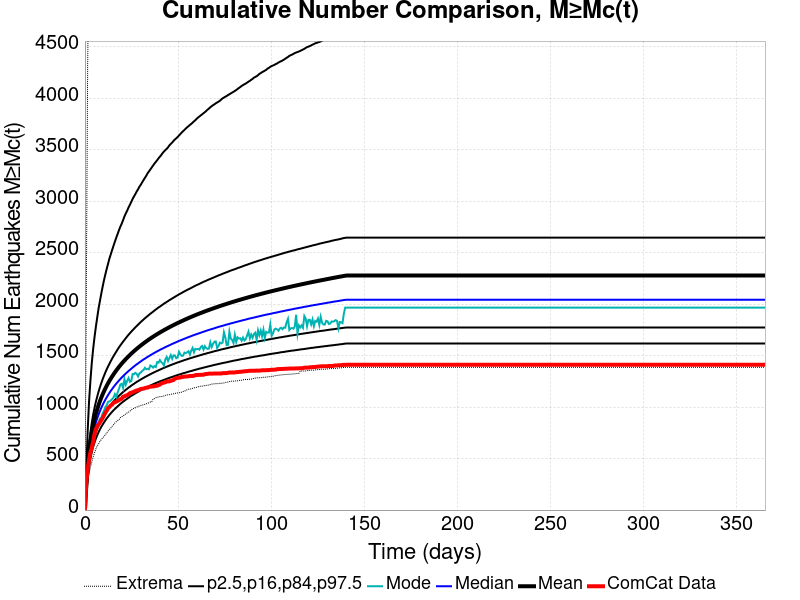

The table this chart was drawn from, first rows:
Time (days), ComCat Data, Simulation Mean, Simulation Median, Simulation Mode, Simulation Minimum, Simulation Maximum, 2.5 %-ile, 16 %-ile, 84 %-ile, 97.5 %-ile
0.0, 0.0, 0.0, 0.0, 0.0, 0.0, 0.0, 0.0, 0.0, 0.0, 0.0
0.732, 269.0, 232.5, 218.0, 207.0, 133.0, 2052, 173.0, 193.0, 259.0, 401.0
1.464, 393.0, 423.6, 391.0, 369.0, 259.0, 4334, 317.0, 349.0, 472.0, 766.0
2.196, 489.0, 566.1, 520.0, 489.0, 353.0, 5401, 424.0, 463.0, 633.0, 1050
2.928, 559.0, 670.4, 614.0, 569.0, 416.0, 6216, 501.0, 547.0, 750.0, 1253
3.66, 604.0, 753.4, 689.0, 641.0, 467.0, 6867, 562.0, 612.0, 845.0, 1424
4.392, 662.0, 822.1, 751.0, 698.0, 516.0, 7373, 613.0, 667.0, 923.0, 1561
5.124, 735.0, 880.9, 803.0, 752.0, 554.0, 7927, 655.0, 713.0, 990.0, 1676
5.856, 784.0, 932.2, 849.0, 817.0, 593.0, 8338, 693.0, 754.0, 1049, 1777
6.588, 811.0, 977.9, 890.0, 826.0, 622.0, 8643, 726.0, 790.0, 1101, 1869
7.32, 831.0, 1019, 927.0, 848.0, 641.0, 8894, 756.0, 822.0, 1149, 1957
8.052, 851.0, 1057, 961.0, 888.0, 667.0, 9401, 783.0, 851.0, 1193, 2030
8.784, 871.0, 1092, 992.0, 899.0, 684.0, 9833, 808.0, 878.0, 1233, 2102
9.516, 894.0, 1124, 1021, 939.0, 701.0, 10307, 830.0, 903.0, 1270, 2169
10.25, 919.0, 1153, 1047, 965.0, 714.0, 10717, 851.0, 927.0, 1304, 2233
10.98, 946.0, 1181, 1072, 1001, 732.0, 11004, 871.0, 948.0, 1337, 2289
11.71, 965.0, 1207, 1095, 1018, 750.0, 11262, 890.0, 969.0, 1367, 2343
12.44, 990.0, 1232, 1117, 1052, 767.0, 11447, 907.0, 988.0, 1395, 2393
13.18, 1001, 1255, 1138, 1054, 782.0, 11844, 924.0, 1005, 1421, 2444
13.91, 1016, 1277, 1158, 1065, 797.0, 12074, 940.0, 1022, 1447, 2484
14.64, 1025, 1298, 1176, 1077, 815.0, 12229, 955.0, 1039, 1472, 2527
15.37, 1042, 1318, 1194, 1094, 828.0, 12403, 969.0, 1054, 1495, 2567
16.1, 1047, 1337, 1211, 1126, 847.0, 12543, 982.0, 1069, 1517, 2607
16.84, 1053, 1355, 1228, 1100, 858.0, 12700, 995.0, 1083, 1538, 2645
17.57, 1060, 1373, 1243, 1141, 868.0, 12812, 1007, 1097, 1560, 2681
18.3, 1067, 1390, 1258, 1178, 878.0, 12920, 1019, 1110, 1580, 2718
19.03, 1076, 1406, 1273, 1219, 898.0, 13030, 1031, 1122, 1599, 2752
19.76, 1081, 1422, 1287, 1226, 905.0, 13119, 1042, 1134, 1617, 2781
20.49, 1100, 1437, 1300, 1184, 914.0, 13197, 1052, 1146, 1635, 2815
21.23, 1104, 1452, 1313, 1271, 923.0, 13272, 1062, 1157, 1652, 2851
21.96, 1111, 1466, 1326, 1219, 934.0, 13346, 1072, 1168, 1669, 2881
22.69, 1115, 1480, 1338, 1255, 943.0, 13431, 1081, 1178, 1686, 2907
23.42, 1124, 1493, 1350, 1282, 950.0, 13498, 1091, 1189, 1702, 2938
24.15, 1135, 1506, 1361, 1245, 961.0, 13572, 1100, 1198, 1717, 2964
24.89, 1140, 1519, 1372, 1253, 972.0, 13668, 1109, 1208, 1732, 2992
25.62, 1143, 1531, 1384, 1321, 982.0, 13770, 1117, 1217, 1746, 3021
26.35, 1150, 1543, 1394, 1318, 989.0, 13834, 1125, 1226, 1760, 3045
27.08, 1156, 1554, 1405, 1332, 993.0, 13983, 1133, 1235, 1774, 3068
27.81, 1161, 1566, 1415, 1322, 1000, 14055, 1141, 1244, 1787, 3093
28.55, 1164, 1577, 1424, 1297, 1006, 14118, 1148, 1252, 1800, 3115
29.28, 1170, 1587, 1434, 1328, 1011, 14201, 1156, 1260, 1813, 3140
30.01, 1175, 1598, 1443, 1336, 1014, 14273, 1163, 1268, 1826, 3159
30.74, 1178, 1608, 1453, 1351, 1019, 14331, 1170, 1276, 1838, 3182
31.47, 1179, 1618, 1462, 1360, 1023, 14393, 1177, 1283, 1850, 3204
32.21, 1184, 1628, 1470, 1381, 1027, 14446, 1183, 1291, 1862, 3225
32.94, 1188, 1638, 1479, 1367, 1032, 14507, 1190, 1298, 1873, 3246
33.67, 1189, 1647, 1487, 1372, 1037, 14558, 1197, 1305, 1884, 3270
34.4, 1195, 1656, 1495, 1367, 1041, 14640, 1203, 1312, 1895, 3288
35.13, 1198, 1665, 1503, 1404, 1049, 14686, 1209, 1319, 1906, 3307
35.87, 1199, 1674, 1511, 1397, 1050, 15550, 1215, 1326, 1916, 3326
36.6, 1201, 1683, 1519, 1383, 1078, 15778, 1221, 1332, 1926, 3345
37.33, 1202, 1691, 1526, 1397, 1082, 15907, 1227, 1339, 1937, 3364
38.06, 1206, 1700, 1534, 1389, 1091, 15992, 1233, 1345, 1947, 3380
38.79, 1207, 1708, 1541, 1436, 1094, 16065, 1238, 1351, 1957, 3397
39.53, 1213, 1716, 1548, 1431, 1099, 16125, 1244, 1357, 1967, 3415
40.26, 1219, 1724, 1555, 1456, 1101, 16185, 1249, 1363, 1975, 3431
40.99, 1229, 1732, 1562, 1437, 1101, 16259, 1254, 1369, 1985, 3447
41.72, 1234, 1739, 1568, 1424, 1104, 16330, 1259, 1375, 1994, 3466
42.45, 1237, 1747, 1575, 1404, 1108, 16385, 1264, 1381, 2004, 3481
43.19, 1241, 1754, 1582, 1463, 1113, 16444, 1269, 1386, 2012, 3495
... 440 more rows
